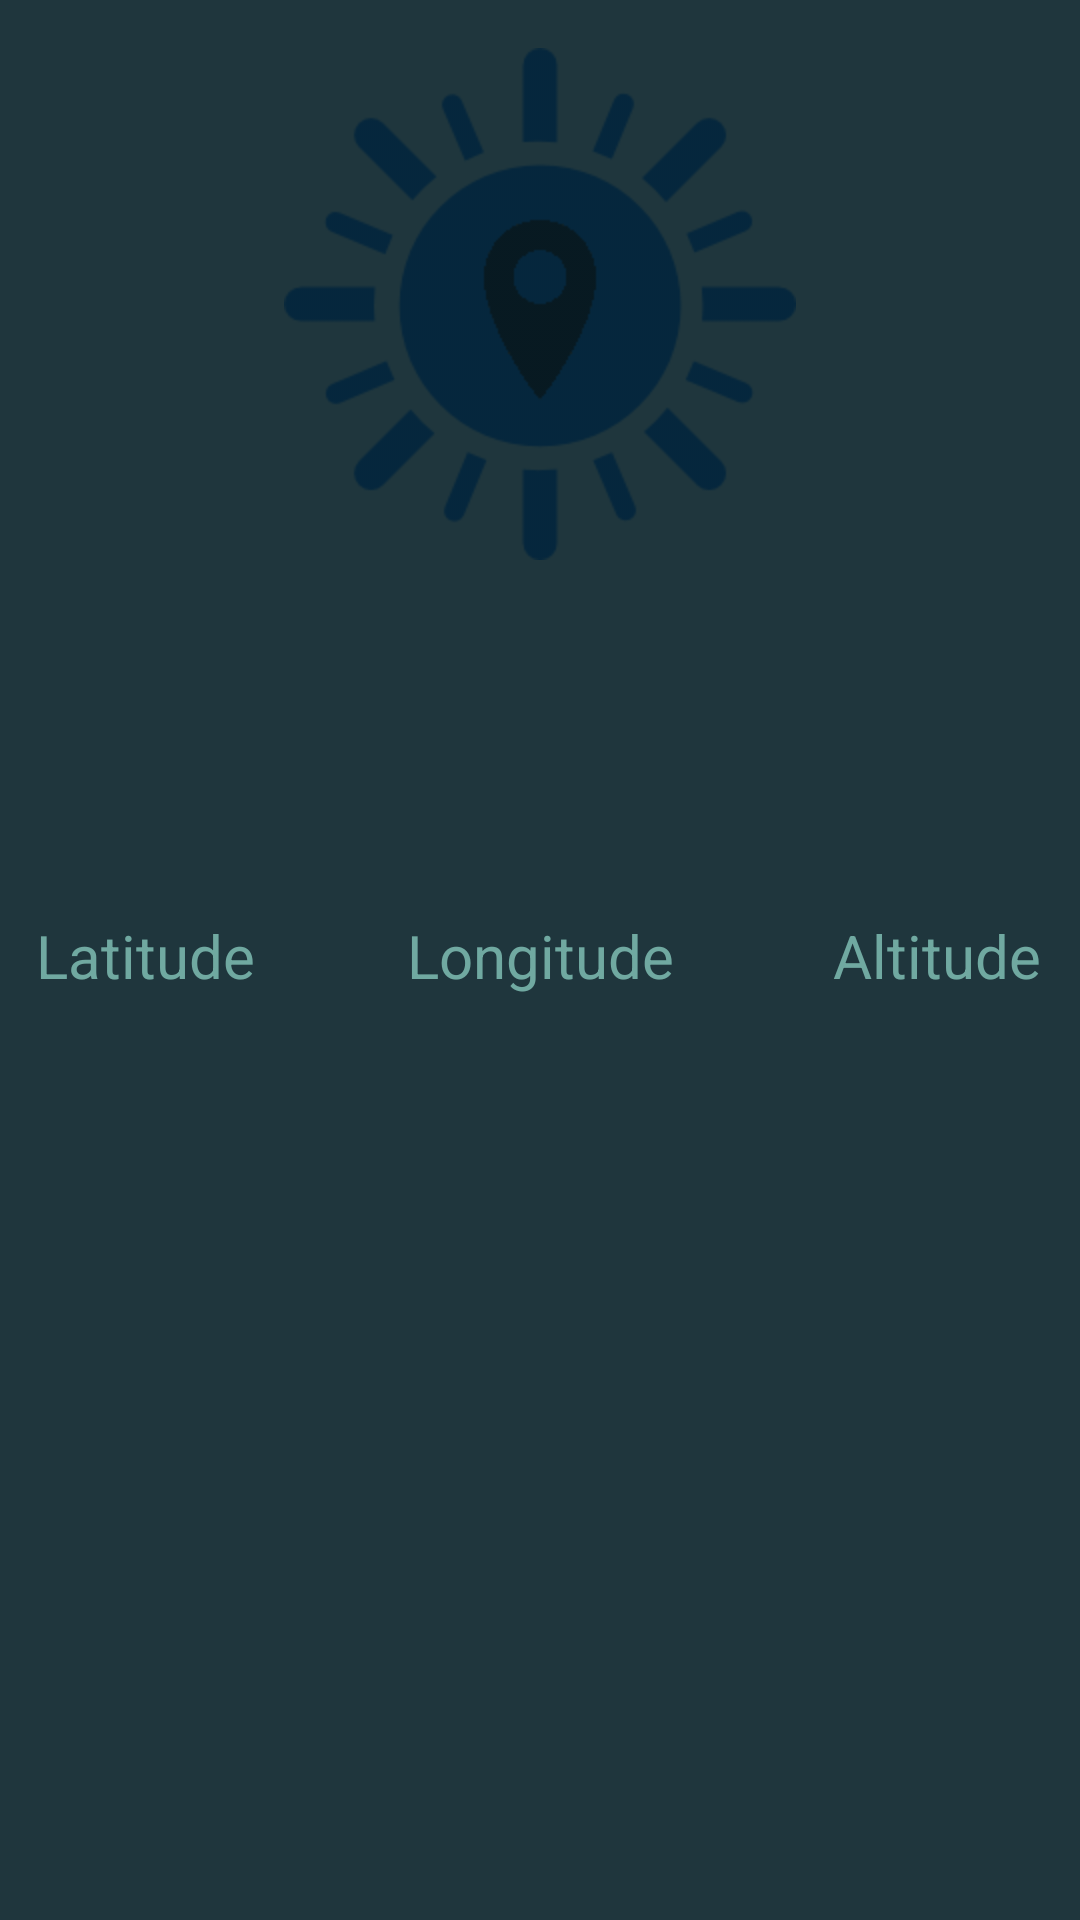

Layout XML and referenced resources for this Android screen:
<!-- AndroidManifest.xml: application theme Theme.GPSTracker -->
<!-- res/layout/fragment_main.xml -->
<?xml version="1.0" encoding="utf-8"?>
<FrameLayout xmlns:android="http://schemas.android.com/apk/res/android"
    xmlns:app="http://schemas.android.com/apk/res-auto"
    xmlns:tools="http://schemas.android.com/tools"
    android:layout_width="match_parent"
    android:layout_height="match_parent"
    tools:context=".fragment.navigator.MainFragment">

    <androidx.constraintlayout.widget.ConstraintLayout
        android:layout_width="match_parent"
        android:layout_height="match_parent"
        android:background="@color/outer_space_crayola">

        <ImageView
            android:id="@+id/imageView4"
            android:layout_width="wrap_content"
            android:layout_height="wrap_content"
            android:layout_marginTop="16dp"
            android:contentDescription="@string/contentDescriptionNone"
            android:src="@drawable/app_ico"
            android:tintMode="multiply"
            app:layout_constraintEnd_toEndOf="parent"
            app:layout_constraintStart_toStartOf="parent"
            app:layout_constraintTop_toTopOf="parent"
            app:tint="@color/outer_space_crayola"
            tools:ignore="ImageContrastCheck" />

        <androidx.constraintlayout.widget.ConstraintLayout
            android:id="@+id/constraintLayout5"
            android:layout_width="@dimen/locationDataConstraintWidth"
            android:layout_height="@dimen/locationDataConstraintHeight"
            android:layout_marginStart="8dp"
            app:layout_constraintBottom_toBottomOf="parent"
            app:layout_constraintEnd_toStartOf="@+id/constraintLayout3"
            app:layout_constraintHorizontal_bias="0.592"
            app:layout_constraintStart_toStartOf="parent"
            app:layout_constraintTop_toTopOf="parent">

            <TextView
                android:id="@+id/hintLatitudeText"
                android:layout_width="wrap_content"
                android:layout_height="wrap_content"
                android:layout_marginTop="8dp"
                android:layout_marginBottom="16dp"
                android:text="@string/hintLatitude"
                android:textColor="@color/green_sheen"
                android:textSize="@dimen/app_font_size"
                app:layout_constraintBottom_toTopOf="@+id/latitudeView"
                app:layout_constraintEnd_toEndOf="parent"
                app:layout_constraintStart_toStartOf="parent"
                app:layout_constraintTop_toBottomOf="@+id/latitudeVisualIndicator" />

            <TextView
                android:id="@+id/latitudeView"
                android:layout_width="wrap_content"
                android:layout_height="wrap_content"
                android:layout_marginTop="8dp"
                android:layout_marginBottom="16dp"
                android:gravity="center"
                android:textColor="@color/green_sheen"
                android:textSize="@dimen/app_font_size"
                app:layout_constraintBottom_toBottomOf="parent"
                app:layout_constraintEnd_toEndOf="parent"
                app:layout_constraintHorizontal_bias="0.508"
                app:layout_constraintStart_toStartOf="parent"
                app:layout_constraintTop_toBottomOf="@+id/hintLatitudeText"
                tools:text="000000" />

            <ImageView
                android:id="@+id/latitudeVisualIndicator"
                android:layout_width="@dimen/varianceIndicatorSize"
                android:layout_height="@dimen/varianceIndicatorSize"
                android:layout_marginTop="8dp"
                android:layout_marginBottom="16dp"
                android:contentDescription="@string/hintVarianceIndicator"
                android:scaleX="1"
                android:scaleY="1"
                app:layout_constraintBottom_toTopOf="@+id/hintLatitudeText"
                app:layout_constraintEnd_toEndOf="parent"
                app:layout_constraintStart_toStartOf="parent"
                app:layout_constraintTop_toTopOf="parent" />
        </androidx.constraintlayout.widget.ConstraintLayout>

        <androidx.constraintlayout.widget.ConstraintLayout
            android:id="@+id/constraintLayout4"
            android:layout_width="@dimen/locationDataConstraintWidth"
            android:layout_height="@dimen/locationDataConstraintHeight"
            android:layout_marginEnd="8dp"
            app:layout_constraintBottom_toBottomOf="parent"
            app:layout_constraintEnd_toEndOf="parent"
            app:layout_constraintStart_toEndOf="@+id/constraintLayout3"
            app:layout_constraintTop_toTopOf="parent">

            <ImageView
                android:id="@+id/altitudeVisualIndicator"
                android:layout_width="@dimen/varianceIndicatorSize"
                android:layout_height="@dimen/varianceIndicatorSize"
                android:layout_marginTop="8dp"
                android:layout_marginBottom="16dp"
                android:contentDescription="@string/hintVarianceIndicator"
                android:scaleX="1"
                android:scaleY="1"
                app:layout_constraintBottom_toTopOf="@+id/hintAltitudeText"
                app:layout_constraintEnd_toEndOf="parent"
                app:layout_constraintStart_toStartOf="parent"
                app:layout_constraintTop_toTopOf="parent" />

            <TextView
                android:id="@+id/altitudeView"
                android:layout_width="wrap_content"
                android:layout_height="wrap_content"
                android:layout_marginTop="8dp"
                android:layout_marginBottom="16dp"
                android:gravity="center"
                android:textColor="@color/green_sheen"
                android:textSize="@dimen/app_font_size"
                app:layout_constraintBottom_toBottomOf="parent"
                app:layout_constraintEnd_toEndOf="parent"
                app:layout_constraintHorizontal_bias="0.508"
                app:layout_constraintStart_toStartOf="parent"
                app:layout_constraintTop_toBottomOf="@+id/hintAltitudeText"
                tools:text="000000" />

            <TextView
                android:id="@+id/hintAltitudeText"
                android:layout_width="wrap_content"
                android:layout_height="wrap_content"
                android:layout_marginTop="8dp"
                android:layout_marginBottom="16dp"
                android:text="@string/hintAltitude"
                android:textColor="@color/green_sheen"
                android:textSize="@dimen/app_font_size"
                app:layout_constraintBottom_toTopOf="@+id/altitudeView"
                app:layout_constraintEnd_toEndOf="parent"
                app:layout_constraintHorizontal_bias="0.508"
                app:layout_constraintStart_toStartOf="parent"
                app:layout_constraintTop_toBottomOf="@+id/altitudeVisualIndicator" />

        </androidx.constraintlayout.widget.ConstraintLayout>

        <androidx.constraintlayout.widget.ConstraintLayout
            android:id="@+id/constraintLayout3"
            android:layout_width="@dimen/locationDataConstraintWidth"
            android:layout_height="@dimen/locationDataConstraintHeight"
            android:layout_marginStart="4dp"
            android:layout_marginEnd="4dp"
            app:layout_constraintBottom_toBottomOf="parent"
            app:layout_constraintEnd_toStartOf="@+id/constraintLayout4"
            app:layout_constraintStart_toEndOf="@+id/constraintLayout5"
            app:layout_constraintTop_toTopOf="parent">

            <ImageView
                android:id="@+id/longitudeVisualIndicator"
                android:layout_width="@dimen/varianceIndicatorSize"
                android:layout_height="@dimen/varianceIndicatorSize"
                android:layout_marginTop="8dp"
                android:layout_marginBottom="16dp"
                android:contentDescription="@string/hintVarianceIndicator"
                android:scaleX="1"
                android:scaleY="1"
                app:layout_constraintBottom_toTopOf="@+id/hintLongitudeText"
                app:layout_constraintEnd_toEndOf="parent"
                app:layout_constraintStart_toStartOf="parent"
                app:layout_constraintTop_toTopOf="parent" />

            <TextView
                android:id="@+id/longitudeView"
                android:layout_width="wrap_content"
                android:layout_height="wrap_content"
                android:layout_marginTop="8dp"
                android:layout_marginBottom="16dp"
                android:gravity="center"
                android:textColor="@color/green_sheen"
                android:textSize="@dimen/app_font_size"
                app:layout_constraintBottom_toBottomOf="parent"
                app:layout_constraintEnd_toEndOf="parent"
                app:layout_constraintStart_toStartOf="parent"
                app:layout_constraintTop_toBottomOf="@+id/hintLongitudeText"
                tools:text="000000" />

            <TextView
                android:id="@+id/hintLongitudeText"
                android:layout_width="wrap_content"
                android:layout_height="wrap_content"
                android:layout_marginTop="8dp"
                android:layout_marginBottom="16dp"
                android:text="@string/hintLongitude"
                android:textColor="@color/green_sheen"
                android:textSize="@dimen/app_font_size"
                app:layout_constraintBottom_toTopOf="@+id/longitudeView"
                app:layout_constraintEnd_toEndOf="parent"
                app:layout_constraintStart_toStartOf="parent"
                app:layout_constraintTop_toBottomOf="@+id/longitudeVisualIndicator" />
        </androidx.constraintlayout.widget.ConstraintLayout>

    </androidx.constraintlayout.widget.ConstraintLayout>

</FrameLayout>
<!-- resources referenced by this layout -->
<resources>
  <color name="green_sheen">#70A9A1</color>
  <color name="outer_space_crayola">#1F363D</color>
  <dimen name="app_font_size">20sp</dimen>
  <dimen name="locationDataConstraintHeight">190dp</dimen>
  <dimen name="locationDataConstraintWidth">128dp</dimen>
  <dimen name="varianceIndicatorSize">32dp</dimen>
  <!-- drawable app_ico: png bitmap (drawable-hdpi, 8097 bytes) -->
  <string name="contentDescriptionNone">None</string>
  <string name="hintAltitude">Altitude</string>
  <string name="hintLatitude">Latitude</string>
  <string name="hintLongitude">Longitude</string>
  <string name="hintVarianceIndicator">Visually indicate the variation of a given coordinate</string>
  <style name="Theme.GPSTracker" parent="Theme.Material3.Light.NoActionBar">
          <item name="windowActionBar">false</item>
          <item name="windowNoTitle">true</item>
          <item name="android:windowFullscreen">true</item>
  
          
          <item name="colorPrimary">@color/outer_space_crayola</item>
          <item name="colorPrimaryVariant">@color/green_sheen</item>
          <item name="colorOnPrimary">@color/dark_grey</item>
          
  
          <item name="colorSecondary">@color/green_sheen</item>
          <item name="colorSecondaryVariant">@color/cambridge_blue</item>
          <item name="colorOnSecondary">@color/dark_grey</item>
      </style>
  <color name="dark_grey" tools:keep="@color/special_grey">#404040</color>
  <color name="cambridge_blue">#9EC1A3</color>
  <color name="special_grey" tools:keep="@color/special_grey">#616161</color>
</resources>
